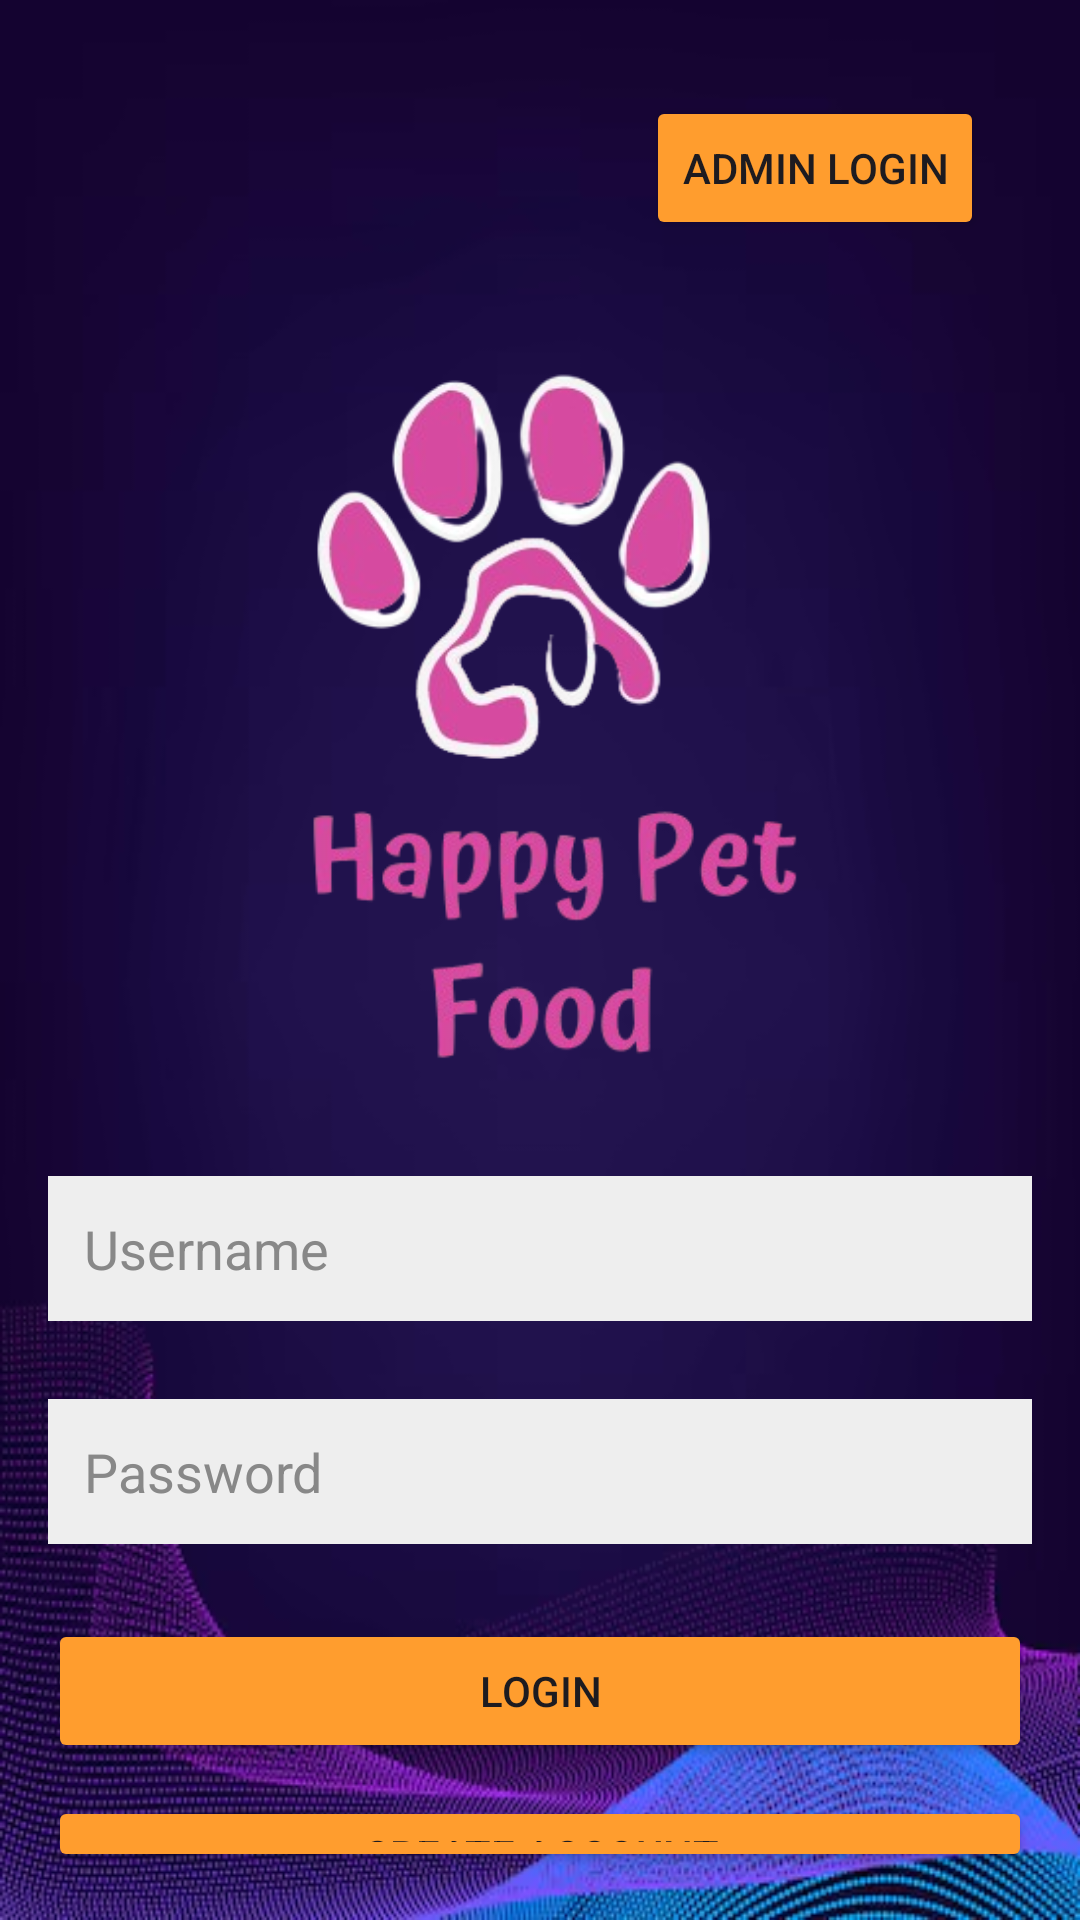

Produce the Android XML layout that renders to this screen, including the resource entries it uses.
<!-- AndroidManifest.xml: application theme Theme.PetFoodShop -->
<!-- res/layout/activity_main.xml -->
<RelativeLayout
    xmlns:android="http://schemas.android.com/apk/res/android"
    android:layout_width="match_parent"
    android:layout_height="match_parent"
    android:background="@drawable/background"
    android:padding="16dp">

    

    

    <ImageView
        android:id="@+id/page_icon"
        android:layout_width="340dp"
        android:layout_height="573dp"
        android:layout_marginTop="-50dp"
        android:contentDescription="Page Icon"
        android:src="@drawable/page_icon" />

    <EditText
        android:id="@+id/username"
        android:layout_width="match_parent"
        android:layout_height="wrap_content"
        android:layout_marginTop="376dp"
        android:layout_marginBottom="16dp"
        android:background="@color/edit_text_background"
        android:drawablePadding="10dp"
        android:hint="Username"
        android:inputType="textPersonName"
        android:padding="12dp"
        android:textColorHint="@color/edit_text_hint_color" />

    <EditText
        android:id="@+id/password"
        android:layout_width="match_parent"
        android:layout_height="wrap_content"
        android:layout_below="@id/username"
        android:layout_marginTop="10dp"
        android:layout_marginBottom="16dp"
        android:background="@color/edit_text_background"
        android:drawablePadding="10dp"
        android:hint="Password"
        android:inputType="textPassword"
        android:padding="12dp"
        android:textColorHint="@color/edit_text_hint_color" />

    <Button
        android:id="@+id/login_button"
        android:layout_width="match_parent"
        android:layout_height="wrap_content"
        android:layout_below="@id/password"
        android:layout_marginTop="9dp"
        android:backgroundTint="@color/primaryColor"
        android:text="Login" />

    <Button
        android:id="@+id/create_account_button"
        android:layout_width="match_parent"
        android:layout_height="wrap_content"
        android:layout_below="@id/login_button"
        android:layout_marginTop="11dp"
        android:backgroundTint="@color/primaryColor"
        android:text="Create Account" />

    <Button
        android:id="@+id/admin_login_button"
        android:layout_width="wrap_content"
        android:layout_height="wrap_content"
        android:text="Admin Login"
        android:backgroundTint="@color/primaryColor"
        android:layout_alignParentEnd="true"
        android:layout_alignParentTop="true"
        android:layout_marginEnd="16dp"
        android:layout_marginTop="16dp" />

</RelativeLayout>
<!-- resources referenced by this layout -->
<resources>
  <color name="edit_text_background">#eeeeee</color>
  <color name="edit_text_hint_color">#888888</color>
  <color name="primaryColor">#FF9D2E</color>
  <!-- drawable background: png bitmap (drawable, 158718 bytes) -->
  <!-- drawable page_icon: png bitmap (drawable, 83495 bytes) -->
  <style name="Theme.PetFoodShop" parent="Base.Theme.PetFoodShop" />
  <style name="Base.Theme.PetFoodShop" parent="Theme.Material3.DayNight.NoActionBar">
          
          
      </style>
</resources>
